Run: headless pygame with SDL's dummy video driver; simulated clock (each Clock.tick advances the game by its frame time, no real sleeping); random seed 0; keys injected as events and as key.get_pressed() state; no mouse input.
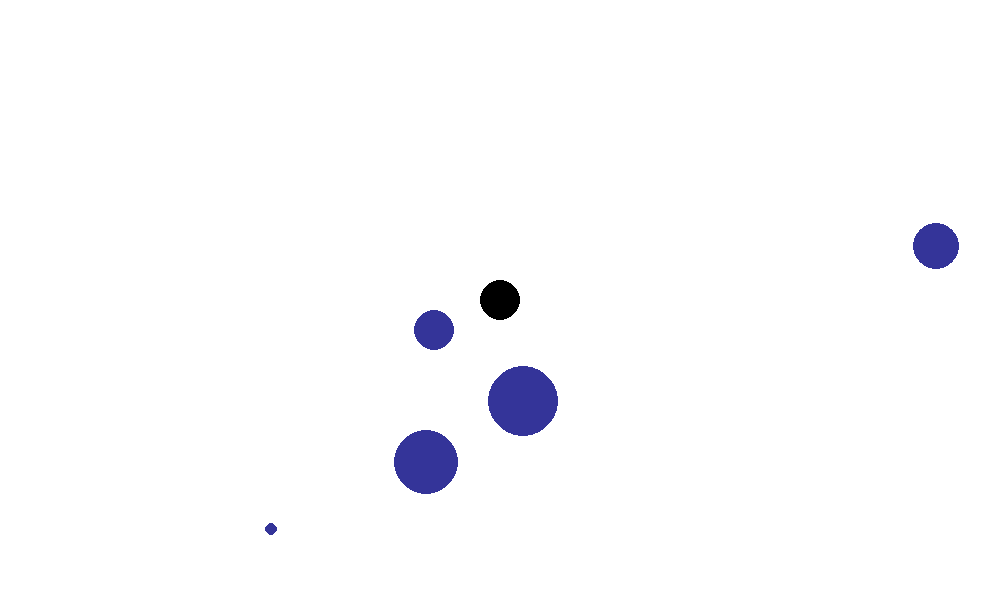
Frame 1 of 4 · flips 1–60 · no input
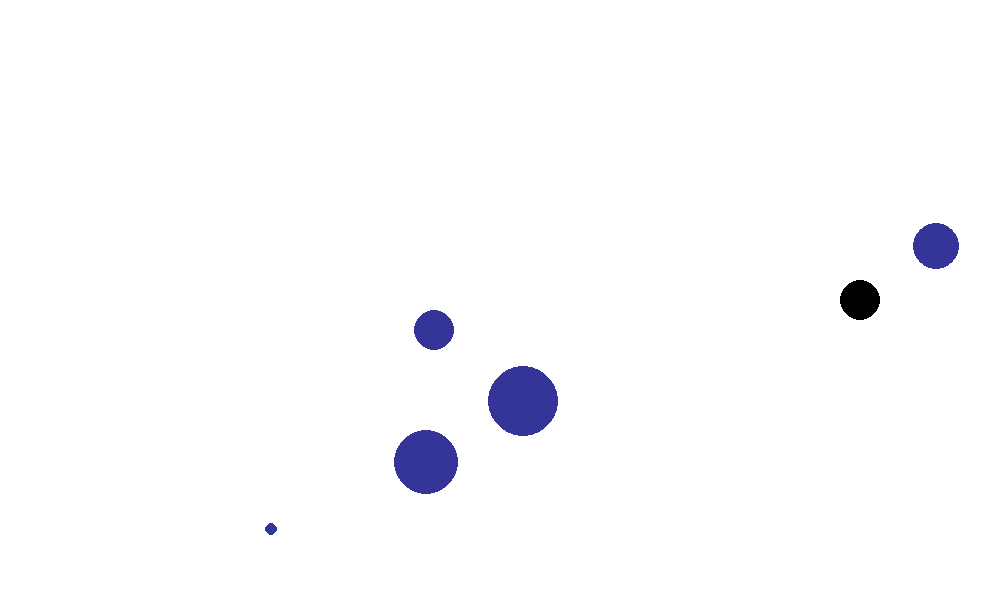
Frame 2 of 4 · flips 61–180 · tapped SPACE, RETURN · held RIGHT (→), D
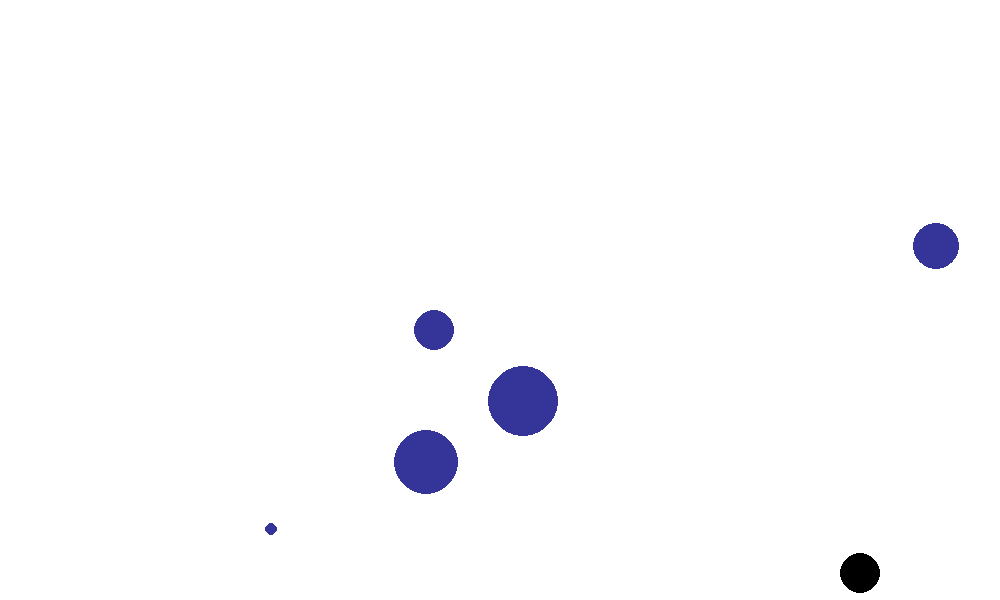
Frame 3 of 4 · flips 181–300 · held DOWN (↓), S
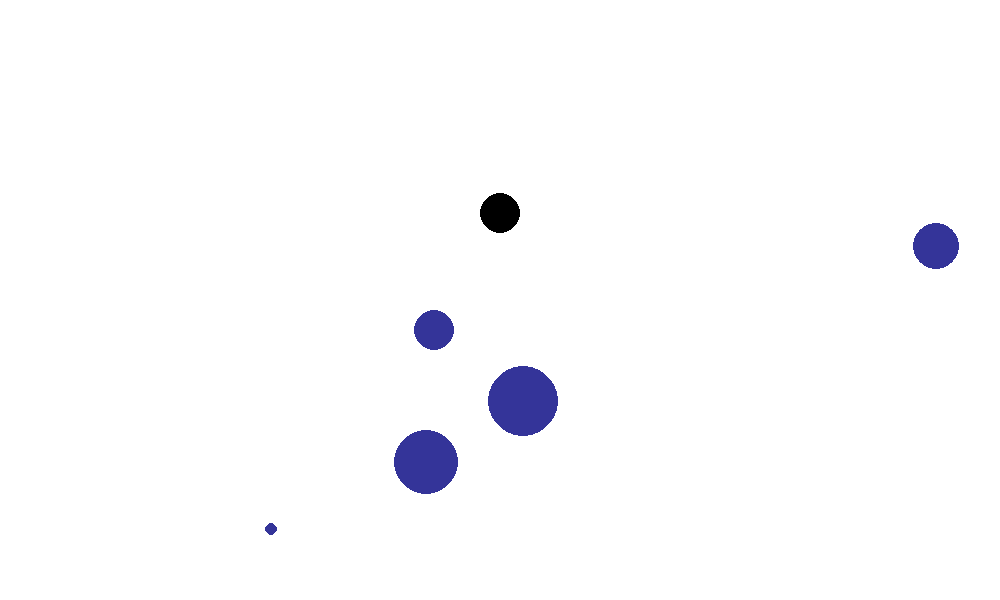
Frame 4 of 4 · flips 301–420 · held LEFT (←), A, UP (↑), W

The pygame program that drew these frames:

# здесь подключаются модули:
import pygame as pg
import random

# здесь определяются константы, функции и классы:
FPS = 60
WIDTH, HEIGHT = 1000, 600
BLACK = (0, 0, 0)
WHITE = (255, 255, 255)
BLUE = (52, 52, 153)


class Food:
    SIZE = 75

    def __init__(self):
        self.random_size = random.randint(5, 35)
        random_x = random.randint(self.random_size, WIDTH - self.random_size)
        random_y = random.randint(self.random_size, HEIGHT - self.random_size)

        self.food_surf = pg.Surface((Food.SIZE, Food.SIZE), pg.SRCALPHA)
        self.food_rect = self.food_surf.get_rect(center=(random_x, random_y))
        self.food_surf.fill((0, 0, 0, 0))
        pg.draw.circle(self.food_surf, (*BLUE, 255),
                       (self.food_rect.width / 2, self.food_rect.height / 2), self.random_size)
        self.active = True
        self.mask = pg.mask.from_surface(self.food_surf)

    def draw(self, screen):
        screen.blit(self.food_surf, self.food_rect)


class Player:
    SPEED = 3
    SIZE = 50

    def __init__(self):
        self.player_surf = pg.Surface((Player.SIZE, Player.SIZE), pg.SRCALPHA)
        self.player_rect = self.player_surf.get_rect(center=(WIDTH / 2, HEIGHT / 2))
        self.player_surf.fill((0, 0, 0, 0))
        pg.draw.circle(self.player_surf, (*BLACK, 255),
                       (self.player_rect.width / 2, self.player_rect.height / 2), 20)
        self.speed = Player.SPEED
        self.mask = pg.mask.from_surface(self.player_surf)

    def move(self, dx=0, dy=0):
        if (self.player_rect.left + dx * self.speed) > 0 and (self.player_rect.right + dx * self.speed) < WIDTH:
            self.player_rect.x += dx * self.speed
        if (self.player_rect.top + dy * self.speed) > 0 and (self.player_rect.bottom + dy * self.speed) < HEIGHT:
            self.player_rect.y += dy * self.speed

    def draw(self, screen):
        screen.blit(self.player_surf, self.player_rect)


def check_collisions(player, foods):
    for food in foods:
        if food.active == True:
            offset = (food.food_rect.x - player.player_rect.x, food.food_rect.y - player.player_rect.y)
            if player.mask.overlap(food.mask, offset) is not None:
                food.active = False
                foods.append(Food())
                

pg.init()
screen = pg.display.set_mode((WIDTH, HEIGHT))
pg.display.set_caption("Игра")
clock = pg.time.Clock()

foods = [Food(), Food(), Food(), Food(), Food()]
player = Player()

screen.fill(WHITE)
for elem in foods:
    elem.draw(screen)
player.draw(screen)
pg.display.update()

flag_play = True
while flag_play:
    clock.tick(FPS)

    for event in pg.event.get():
        if event.type == pg.QUIT:
            pg.quit()
            flag_play = False
            break
    if not flag_play:
        break

    keys = pg.key.get_pressed()
    if keys[pg.K_LEFT]:
        player.move(dx=-1)
    if keys[pg.K_RIGHT]:
        player.move(dx=1)
    if keys[pg.K_UP]:
        player.move(dy=-1)
    if keys[pg.K_DOWN]:
        player.move(dy=1)

    check_collisions(player, foods)

    screen.fill(WHITE)
    for elem in foods:
        if elem.active == True:
            elem.draw(screen)
    player.draw(screen)
    pg.display.update()
